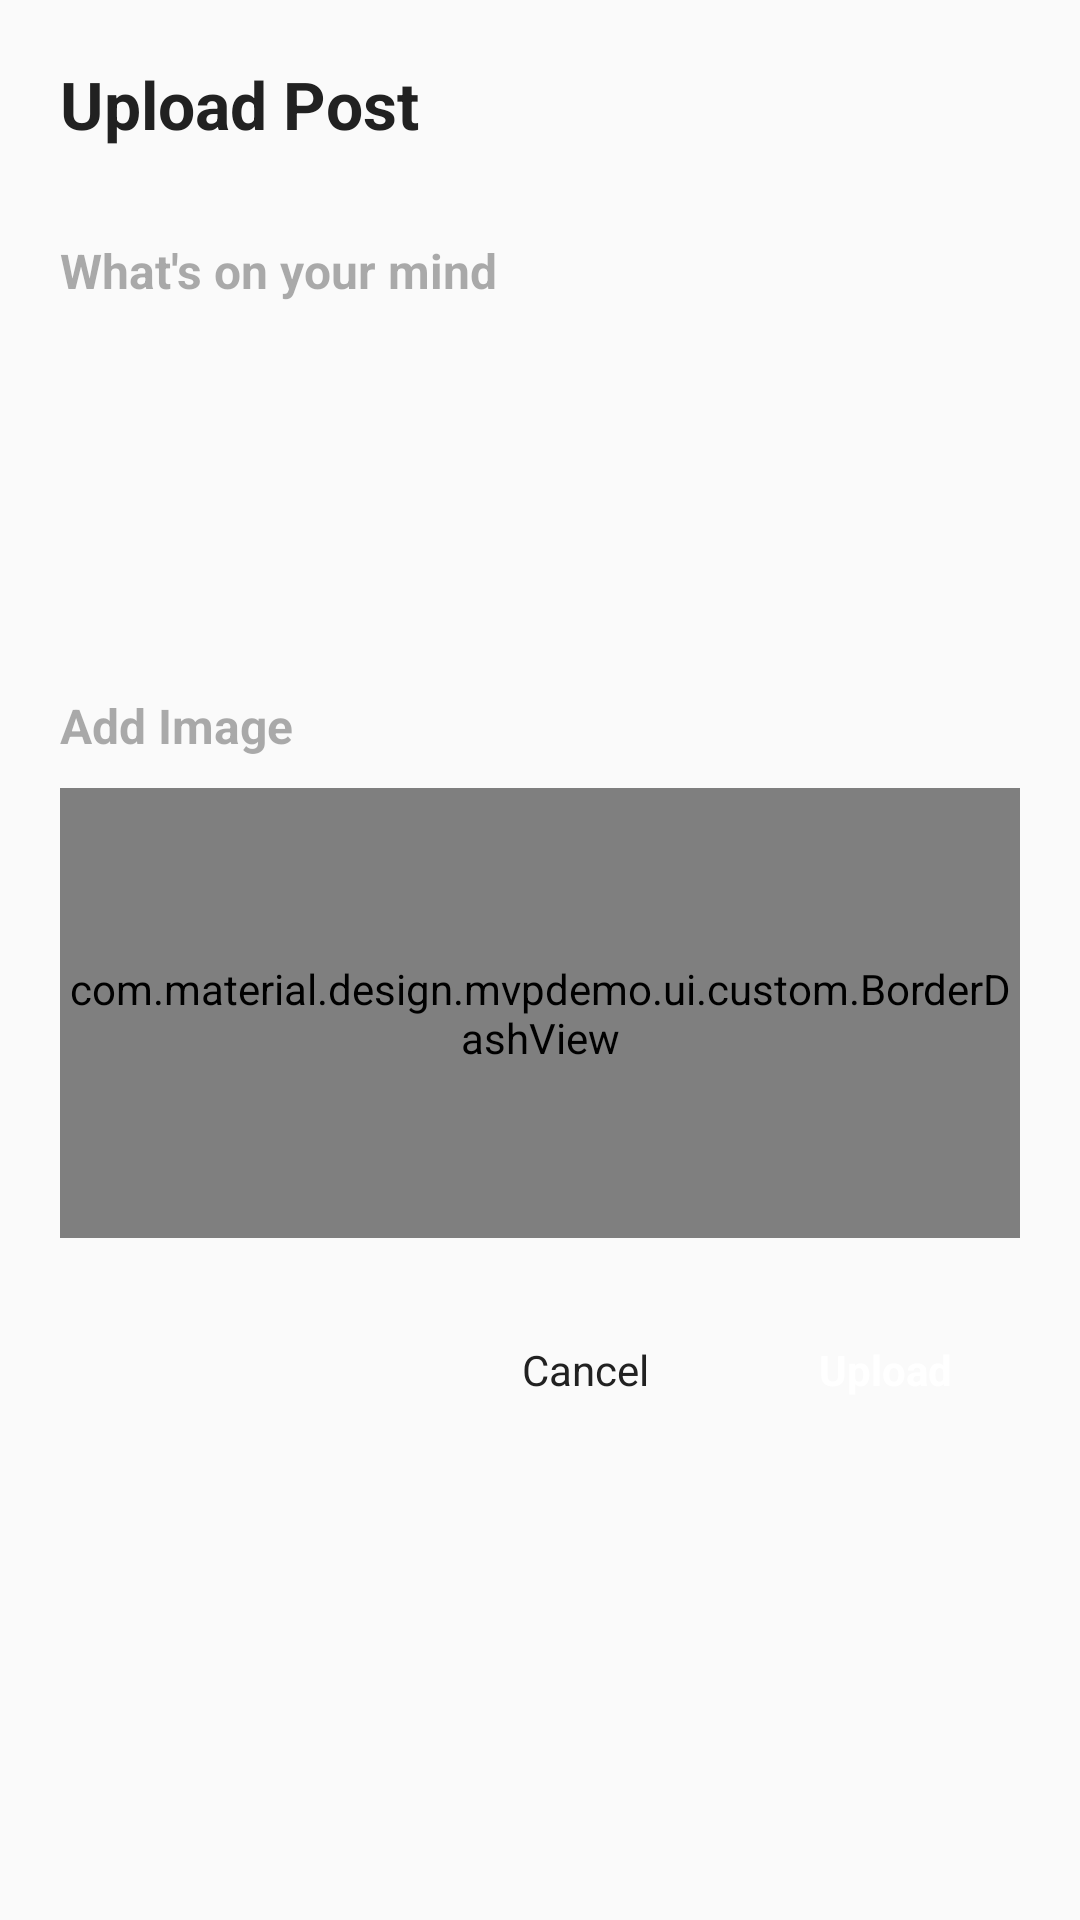

Write the Android layout XML for this screen, with the resource values it uses.
<!-- AndroidManifest.xml: application theme AppTheme -->
<!-- res/layout/dialog_create_post.xml -->
<?xml version="1.0" encoding="utf-8"?>
<LinearLayout xmlns:android="http://schemas.android.com/apk/res/android"
    android:layout_width="match_parent"
    android:layout_height="wrap_content"
    xmlns:tools="http://schemas.android.com/tools"
    android:orientation="vertical"
    android:padding="20dp">

    <TextView
        android:id="@+id/tvTitle"
        android:layout_width="match_parent"
        android:layout_height="wrap_content"
        android:text="@string/upload_post"
        android:textSize="22sp"
        android:textStyle="bold"
        android:layout_marginBottom="30dp"/>

    <TextView
        android:layout_width="match_parent"
        android:layout_height="wrap_content"
        android:text="@string/post_body_create"
        android:textSize="16sp"
        android:textStyle="bold"
        android:textColor="#66303030"
        android:layout_marginBottom="10dp"/>



    <EditText
        android:id="@+id/text_input_postbody"
        android:layout_width="match_parent"
        android:layout_height="100dp"
        android:gravity="left"
        android:background="@drawable/text_input_bg"
        android:layout_marginBottom="20dp"
        />


    <TextView
        android:layout_width="match_parent"
        android:layout_height="wrap_content"
        android:text="@string/add_image"
        android:textSize="16sp"
        android:textStyle="bold"
        android:textColor="#66303030"
        android:layout_marginBottom="10dp"/>

    <FrameLayout
        android:layout_width="match_parent"
        android:layout_height="150dp">

        <ImageView
            android:id="@+id/imgCamera"
            android:layout_width="40dp"
            android:layout_height="40dp"
            android:layout_gravity="center"
            android:src="@drawable/photo_camera"/>

        <com.material.design.mvpdemo.ui.custom.BorderDashView
            android:id="@+id/imageAddView"
            android:layout_width="match_parent"
            android:layout_height="match_parent"
            />

        <ImageView
            android:id="@+id/imgPreview"
            android:layout_width="match_parent"
            android:layout_height="match_parent"
            tools:src="@drawable/dummy_post_image"
            android:scaleType="centerCrop"
            android:visibility="gone"
            />

        <com.material.design.mvpdemo.ui.custom.RoundIconView
            android:id="@+id/imgRemove"
            android:layout_width="wrap_content"
            android:layout_height="wrap_content"
            android:scaleType="centerInside"
            android:visibility="gone"
            android:padding="3dp"
            android:layout_gravity="right"
            android:layout_margin="5dp"
            />

        <ProgressBar
            android:id="@+id/imageLoader"
            android:layout_width="wrap_content"
            android:layout_height="wrap_content"
            android:layout_gravity="center"
            />

    </FrameLayout>

    <LinearLayout
        android:layout_width="match_parent"
        android:layout_height="wrap_content"
        android:gravity="right"
        android:layout_marginTop="20dp">

        <TextView
            android:id="@+id/btnCancel"
            android:layout_width="90dp"
            android:layout_height="48dp"
            android:text="Cancel"
            android:gravity="center"
            android:layout_marginRight="10dp"/>
        <TextView
            android:id="@+id/btnUpload"
            android:layout_width="90dp"
            android:layout_height="48dp"
            android:text="Upload"
            android:gravity="center"
            android:textColor="#fff"
            android:textStyle="bold"
            tools:background="@color/colorAccent"/>

    </LinearLayout>

</LinearLayout>
<!-- resources referenced by this layout -->
<resources>
  <color name="colorAccent">#607D8B</color>
  <!-- drawable photo_camera: png bitmap (drawable-mdpi, 1820 bytes) -->
  <string name="add_image">Add Image</string>
  <string name="post_body_create">What\'s on your mind</string>
  <string name="upload_post">Upload Post</string>
  <style name="AppTheme" parent="Theme.AppCompat.Light.NoActionBar">
          
          <item name="colorPrimary">@color/colorPrimary</item>
          <item name="colorPrimaryDark">@color/colorPrimaryDark</item>
          <item name="colorAccent">@color/colorAccent</item>
          <item name="android:textColor">@color/textColorPrimary</item>
      </style>
  <color name="colorPrimary">#607D8B</color>
  <color name="colorPrimaryDark">#455a64</color>
  <color name="textColorPrimary">#212121</color>
</resources>
